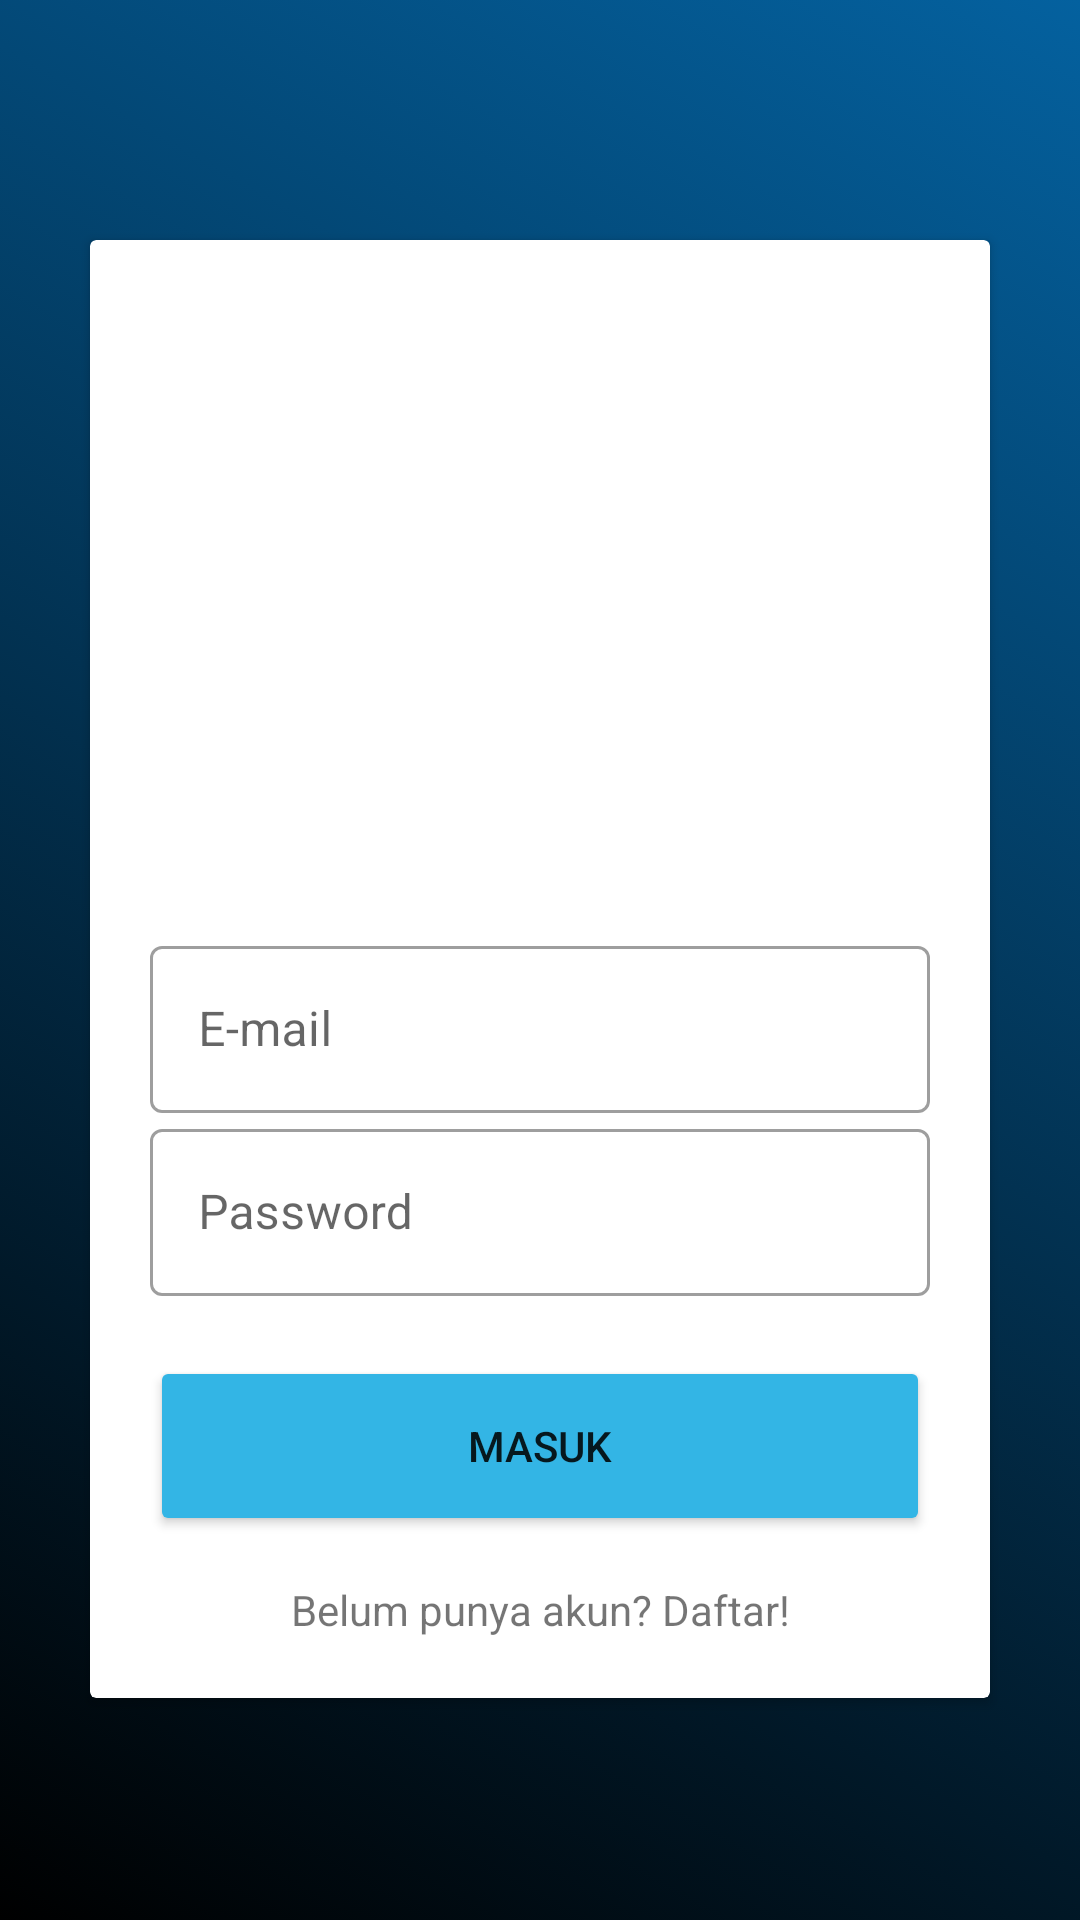

Reconstruct the res/layout file that produces this screen, plus the resources it refers to.
<!-- AndroidManifest.xml: application theme Theme.ExploreBandung -->
<!-- res/layout/activity_login.xml -->
<?xml version="1.0" encoding="utf-8"?>
<androidx.constraintlayout.widget.ConstraintLayout xmlns:android="http://schemas.android.com/apk/res/android"
    xmlns:app="http://schemas.android.com/apk/res-auto"
    xmlns:tools="http://schemas.android.com/tools"
    android:layout_width="match_parent"
    android:layout_height="match_parent"
    android:background="@drawable/bggradient"
    tools:context=".ui.LoginActivity">

    <androidx.cardview.widget.CardView
        android:layout_width="300dp"
        android:layout_height="wrap_content"
        android:layout_marginStart="55dp"
        android:layout_marginTop="80dp"
        android:layout_marginEnd="55dp"
        app:layout_constraintEnd_toEndOf="parent"
        app:layout_constraintStart_toStartOf="parent"
        app:layout_constraintTop_toTopOf="parent">

        <LinearLayout
            android:layout_width="match_parent"
            android:layout_height="match_parent"
            android:orientation="vertical"
            android:padding="20dp">

            <ImageView
                android:id="@+id/imageView2"
                android:layout_width="match_parent"
                android:layout_height="150dp"
                android:layout_marginTop="40dp"
                app:srcCompat="@drawable/logo_revisi" />

            <com.google.android.material.textfield.TextInputLayout
                style="@style/Widget.MaterialComponents.TextInputLayout.OutlinedBox"
                android:layout_width="match_parent"
                android:layout_height="wrap_content"
                android:layout_marginTop="20dp"
                android:hint="@string/email">

                <com.google.android.material.textfield.TextInputEditText
                    android:id="@+id/email"
                    android:layout_width="match_parent"
                    android:layout_height="wrap_content" />

            </com.google.android.material.textfield.TextInputLayout>

            <com.google.android.material.textfield.TextInputLayout
                style="@style/Widget.MaterialComponents.TextInputLayout.OutlinedBox"
                android:layout_width="match_parent"
                android:layout_height="wrap_content"
                android:hint="@string/password">

                <EditText
                    android:id="@+id/password"
                    android:layout_width="match_parent"
                    android:layout_height="wrap_content"
                    android:layout_weight="1"
                    android:ems="10"
                    android:inputType="textPassword" />

            </com.google.android.material.textfield.TextInputLayout>

            <Button
                android:id="@+id/btnLogin"
                android:layout_width="match_parent"
                android:layout_height="60dp"
                android:layout_marginTop="20dp"
                android:backgroundTint="@android:color/holo_blue_light"
                android:text="@string/login" />

            <TextView
                android:id="@+id/toRegister"
                android:layout_width="match_parent"
                android:layout_height="wrap_content"
                android:layout_marginTop="15dp"
                android:layout_weight="1"
                android:gravity="center"
                android:text="Belum punya akun? Daftar!" />

        </LinearLayout>
    </androidx.cardview.widget.CardView>

</androidx.constraintlayout.widget.ConstraintLayout>
<!-- resources referenced by this layout -->
<resources>
  <!-- drawable bggradient (drawable) -->
  <?xml version="1.0" encoding="utf-8"?>
  <selector xmlns:android="http://schemas.android.com/apk/res/android">
      <item>
          <shape>
              <gradient
                  android:startColor="#000000"
                  android:endColor="#04619f"
                  android:angle="45"
                  ></gradient>
          </shape>
      </item>
  </selector>
  <string name="email">E-mail</string>
  <string name="login">Masuk</string>
  <string name="password">Password</string>
  <style name="Theme.ExploreBandung" parent="Theme.MaterialComponents.DayNight.DarkActionBar">
          
          <item name="colorPrimary">@color/purple_500</item>
          <item name="colorPrimaryVariant">@color/purple_700</item>
          <item name="colorOnPrimary">@color/white</item>
          
          <item name="colorSecondary">@color/teal_200</item>
          <item name="colorSecondaryVariant">@color/teal_700</item>
          <item name="colorOnSecondary">@color/black</item>
          
          <item name="android:statusBarColor" tools:targetApi="l">?attr/colorPrimaryVariant</item>
          
      </style>
  <!-- not gathered from this repository: default colours our renderer supplied (Android Studio template values) -->
  <color name="purple_500">#FF6200EE</color>
  <color name="purple_700">#FF3700B3</color>
  <color name="teal_200">#FF03DAC5</color>
  <color name="teal_700">#FF018786</color>
  <color name="black">#FF000000</color>
  <color name="white">#FFFFFFFF</color>
</resources>
